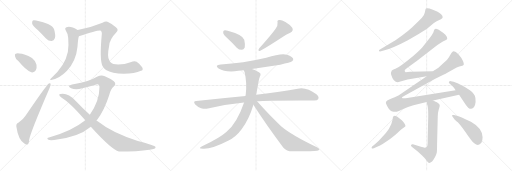
t = 0.00 s
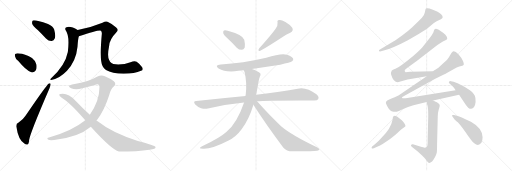
t = 3.24 s
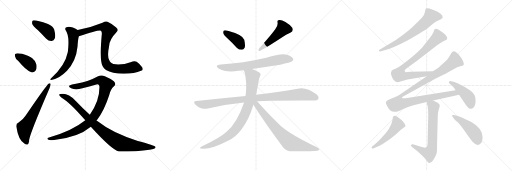
t = 6.48 s
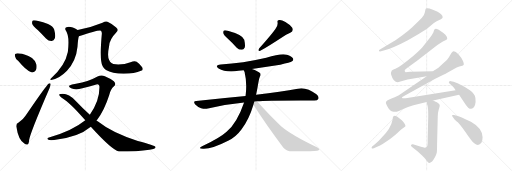
t = 9.72 s
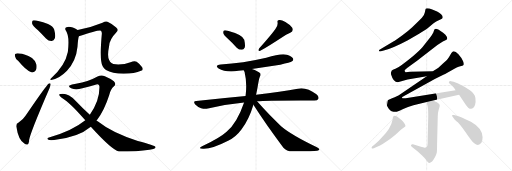
t = 12.95 s
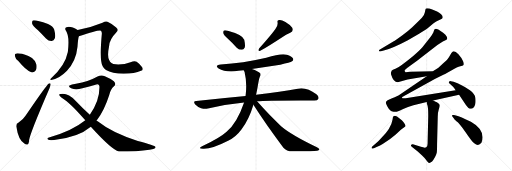
t = 16.19 s

The animated SVG that drew these frames (rendered in a browser with its animation timeline set to each time). Animation: 20 CSS @keyframes rules; one cycle of 16.19 s.

<svg version="1.1" viewBox="0 0 3072 1024" xmlns="http://www.w3.org/2000/svg">
  <g stroke="lightgray" stroke-dasharray="1,1" stroke-width="1" transform="scale(4, 4)">
    <line x1="0" y1="0" x2="256" y2="256"></line>
    <line x1="256" y1="0" x2="0" y2="256"></line>
    <line x1="128" y1="0" x2="128" y2="256"></line>
    <line x1="0" y1="128" x2="256" y2="128"></line>
    <line x1="256" y1="0" x2="512" y2="256"></line>
    <line x1="512" y1="0" x2="256" y2="256"></line>
    <line x1="384" y1="0" x2="384" y2="256"></line>
    <line x1="256" y1="128" x2="512" y2="128"></line>
    <line x1="512" y1="0" x2="768" y2="256"></line>
    <line x1="768" y1="0" x2="512" y2="256"></line>
    <line x1="640" y1="0" x2="640" y2="256"></line>
    <line x1="512" y1="128" x2="768" y2="128"></line>
  </g>
<g transform="scale(1, -1) translate(0, -850)">
   <style type="text/css">
    @keyframes keyframes0 {
      from {
       stroke: black;
       stroke-dashoffset: 404;
       stroke-width: 128;
       }
       57% {
       animation-timing-function: step-end;
       stroke: black;
       stroke-dashoffset: 0;
       stroke-width: 128;
       }
       to {
       stroke: black;
       stroke-width: 1024;
       }
       }
       #make-me-a-hanzi-animation-0 {
         animation: keyframes0 0.578776s both;
         animation-delay: 0.000000s;
         animation-timing-function: linear;
       }
    @keyframes keyframes1 {
      from {
       stroke: black;
       stroke-dashoffset: 378;
       stroke-width: 128;
       }
       55% {
       animation-timing-function: step-end;
       stroke: black;
       stroke-dashoffset: 0;
       stroke-width: 128;
       }
       to {
       stroke: black;
       stroke-width: 1024;
       }
       }
       #make-me-a-hanzi-animation-1 {
         animation: keyframes1 0.557617s both;
         animation-delay: 0.578776s;
         animation-timing-function: linear;
       }
    @keyframes keyframes2 {
      from {
       stroke: black;
       stroke-dashoffset: 646;
       stroke-width: 128;
       }
       68% {
       animation-timing-function: step-end;
       stroke: black;
       stroke-dashoffset: 0;
       stroke-width: 128;
       }
       to {
       stroke: black;
       stroke-width: 1024;
       }
       }
       #make-me-a-hanzi-animation-2 {
         animation: keyframes2 0.775716s both;
         animation-delay: 1.136393s;
         animation-timing-function: linear;
       }
    @keyframes keyframes3 {
      from {
       stroke: black;
       stroke-dashoffset: 620;
       stroke-width: 128;
       }
       67% {
       animation-timing-function: step-end;
       stroke: black;
       stroke-dashoffset: 0;
       stroke-width: 128;
       }
       to {
       stroke: black;
       stroke-width: 1024;
       }
       }
       #make-me-a-hanzi-animation-3 {
         animation: keyframes3 0.754557s both;
         animation-delay: 1.912109s;
         animation-timing-function: linear;
       }
    @keyframes keyframes4 {
      from {
       stroke: black;
       stroke-dashoffset: 870;
       stroke-width: 128;
       }
       74% {
       animation-timing-function: step-end;
       stroke: black;
       stroke-dashoffset: 0;
       stroke-width: 128;
       }
       to {
       stroke: black;
       stroke-width: 1024;
       }
       }
       #make-me-a-hanzi-animation-4 {
         animation: keyframes4 0.958008s both;
         animation-delay: 2.666666s;
         animation-timing-function: linear;
       }
    @keyframes keyframes5 {
      from {
       stroke: black;
       stroke-dashoffset: 999;
       stroke-width: 128;
       }
       76% {
       animation-timing-function: step-end;
       stroke: black;
       stroke-dashoffset: 0;
       stroke-width: 128;
       }
       to {
       stroke: black;
       stroke-width: 1024;
       }
       }
       #make-me-a-hanzi-animation-5 {
         animation: keyframes5 1.062988s both;
         animation-delay: 3.624674s;
         animation-timing-function: linear;
       }
    @keyframes keyframes6 {
      from {
       stroke: black;
       stroke-dashoffset: 931;
       stroke-width: 128;
       }
       75% {
       animation-timing-function: step-end;
       stroke: black;
       stroke-dashoffset: 0;
       stroke-width: 128;
       }
       to {
       stroke: black;
       stroke-width: 1024;
       }
       }
       #make-me-a-hanzi-animation-6 {
         animation: keyframes6 1.007650s both;
         animation-delay: 4.687662s;
         animation-timing-function: linear;
       }
    @keyframes keyframes7 {
      from {
       stroke: black;
       stroke-dashoffset: 392;
       stroke-width: 128;
       }
       56% {
       animation-timing-function: step-end;
       stroke: black;
       stroke-dashoffset: 0;
       stroke-width: 128;
       }
       to {
       stroke: black;
       stroke-width: 1024;
       }
       }
       #make-me-a-hanzi-animation-7 {
         animation: keyframes7 0.569010s both;
         animation-delay: 5.695312s;
         animation-timing-function: linear;
       }
    @keyframes keyframes8 {
      from {
       stroke: black;
       stroke-dashoffset: 493;
       stroke-width: 128;
       }
       62% {
       animation-timing-function: step-end;
       stroke: black;
       stroke-dashoffset: 0;
       stroke-width: 128;
       }
       to {
       stroke: black;
       stroke-width: 1024;
       }
       }
       #make-me-a-hanzi-animation-8 {
         animation: keyframes8 0.651204s both;
         animation-delay: 6.264322s;
         animation-timing-function: linear;
       }
    @keyframes keyframes9 {
      from {
       stroke: black;
       stroke-dashoffset: 692;
       stroke-width: 128;
       }
       69% {
       animation-timing-function: step-end;
       stroke: black;
       stroke-dashoffset: 0;
       stroke-width: 128;
       }
       to {
       stroke: black;
       stroke-width: 1024;
       }
       }
       #make-me-a-hanzi-animation-9 {
         animation: keyframes9 0.813151s both;
         animation-delay: 6.915526s;
         animation-timing-function: linear;
       }
    @keyframes keyframes10 {
      from {
       stroke: black;
       stroke-dashoffset: 985;
       stroke-width: 128;
       }
       76% {
       animation-timing-function: step-end;
       stroke: black;
       stroke-dashoffset: 0;
       stroke-width: 128;
       }
       to {
       stroke: black;
       stroke-width: 1024;
       }
       }
       #make-me-a-hanzi-animation-10 {
         animation: keyframes10 1.051595s both;
         animation-delay: 7.728677s;
         animation-timing-function: linear;
       }
    @keyframes keyframes11 {
      from {
       stroke: black;
       stroke-dashoffset: 873;
       stroke-width: 128;
       }
       74% {
       animation-timing-function: step-end;
       stroke: black;
       stroke-dashoffset: 0;
       stroke-width: 128;
       }
       to {
       stroke: black;
       stroke-width: 1024;
       }
       }
       #make-me-a-hanzi-animation-11 {
         animation: keyframes11 0.960449s both;
         animation-delay: 8.780272s;
         animation-timing-function: linear;
       }
    @keyframes keyframes12 {
      from {
       stroke: black;
       stroke-dashoffset: 748;
       stroke-width: 128;
       }
       71% {
       animation-timing-function: step-end;
       stroke: black;
       stroke-dashoffset: 0;
       stroke-width: 128;
       }
       to {
       stroke: black;
       stroke-width: 1024;
       }
       }
       #make-me-a-hanzi-animation-12 {
         animation: keyframes12 0.858724s both;
         animation-delay: 9.740721s;
         animation-timing-function: linear;
       }
    @keyframes keyframes13 {
      from {
       stroke: black;
       stroke-dashoffset: 682;
       stroke-width: 128;
       }
       69% {
       animation-timing-function: step-end;
       stroke: black;
       stroke-dashoffset: 0;
       stroke-width: 128;
       }
       to {
       stroke: black;
       stroke-width: 1024;
       }
       }
       #make-me-a-hanzi-animation-13 {
         animation: keyframes13 0.805013s both;
         animation-delay: 10.599445s;
         animation-timing-function: linear;
       }
    @keyframes keyframes14 {
      from {
       stroke: black;
       stroke-dashoffset: 815;
       stroke-width: 128;
       }
       73% {
       animation-timing-function: step-end;
       stroke: black;
       stroke-dashoffset: 0;
       stroke-width: 128;
       }
       to {
       stroke: black;
       stroke-width: 1024;
       }
       }
       #make-me-a-hanzi-animation-14 {
         animation: keyframes14 0.913249s both;
         animation-delay: 11.404458s;
         animation-timing-function: linear;
       }
    @keyframes keyframes15 {
      from {
       stroke: black;
       stroke-dashoffset: 1105;
       stroke-width: 128;
       }
       78% {
       animation-timing-function: step-end;
       stroke: black;
       stroke-dashoffset: 0;
       stroke-width: 128;
       }
       to {
       stroke: black;
       stroke-width: 1024;
       }
       }
       #make-me-a-hanzi-animation-15 {
         animation: keyframes15 1.149251s both;
         animation-delay: 12.317707s;
         animation-timing-function: linear;
       }
    @keyframes keyframes16 {
      from {
       stroke: black;
       stroke-dashoffset: 450;
       stroke-width: 128;
       }
       59% {
       animation-timing-function: step-end;
       stroke: black;
       stroke-dashoffset: 0;
       stroke-width: 128;
       }
       to {
       stroke: black;
       stroke-width: 1024;
       }
       }
       #make-me-a-hanzi-animation-16 {
         animation: keyframes16 0.616211s both;
         animation-delay: 13.466958s;
         animation-timing-function: linear;
       }
    @keyframes keyframes17 {
      from {
       stroke: black;
       stroke-dashoffset: 692;
       stroke-width: 128;
       }
       69% {
       animation-timing-function: step-end;
       stroke: black;
       stroke-dashoffset: 0;
       stroke-width: 128;
       }
       to {
       stroke: black;
       stroke-width: 1024;
       }
       }
       #make-me-a-hanzi-animation-17 {
         animation: keyframes17 0.813151s both;
         animation-delay: 14.083169s;
         animation-timing-function: linear;
       }
    @keyframes keyframes18 {
      from {
       stroke: black;
       stroke-dashoffset: 506;
       stroke-width: 128;
       }
       62% {
       animation-timing-function: step-end;
       stroke: black;
       stroke-dashoffset: 0;
       stroke-width: 128;
       }
       to {
       stroke: black;
       stroke-width: 1024;
       }
       }
       #make-me-a-hanzi-animation-18 {
         animation: keyframes18 0.661784s both;
         animation-delay: 14.896320s;
         animation-timing-function: linear;
       }
    @keyframes keyframes19 {
      from {
       stroke: black;
       stroke-dashoffset: 472;
       stroke-width: 128;
       }
       61% {
       animation-timing-function: step-end;
       stroke: black;
       stroke-dashoffset: 0;
       stroke-width: 128;
       }
       to {
       stroke: black;
       stroke-width: 1024;
       }
       }
       #make-me-a-hanzi-animation-19 {
         animation: keyframes19 0.634115s both;
         animation-delay: 15.558104s;
         animation-timing-function: linear;
       }
</style>
<path d="M 228.0 669.0 Q 250.0 647.0 276.0 620.0 Q 292.0 604.0 310.0 605.0 Q 323.0 605.0 329.0 621.0 Q 335.0 637.0 325.0 674.0 Q 319.0 693.0 288.0 707.0 Q 210.0 734.0 197.0 728.0 Q 191.0 724.0 193.0 708.0 Q 197.0 695.0 228.0 669.0 Z" fill="lightgray"></path> 
<path d="M 110.0 485.0 Q 155.0 430.0 188.0 417.0 Q 206.0 414.0 215.0 429.0 Q 222.0 442.0 219.0 462.0 Q 212.0 489.0 192.0 503.0 Q 147.0 530.0 116.0 530.0 Q 103.0 533.0 94.0 529.0 Q 87.0 528.0 90.0 514.0 Q 91.0 501.0 110.0 485.0 Z" fill="lightgray"></path> 
<path d="M 110.0 114.0 Q 97.0 111.0 98.0 92.0 Q 110.0 11.0 146.0 -10.0 Q 153.0 -17.0 164.0 -16.0 Q 173.0 -15.0 175.0 13.0 Q 181.0 53.0 297.0 322.0 Q 304.0 338.0 304.0 345.0 Q 304.0 355.0 293.0 350.0 Q 278.0 340.0 153.0 156.0 Q 140.0 134.0 110.0 114.0 Z" fill="lightgray"></path> 
<path d="M 466.0 671.0 Q 423.0 698.0 399.0 688.0 Q 387.0 684.0 394.0 670.0 Q 419.0 637.0 407.0 539.0 Q 391.0 457.0 307.0 382.0 Q 295.0 372.0 307.0 371.0 Q 353.0 377.0 402.0 427.0 Q 457.0 487.0 465.0 571.0 Q 468.0 617.0 473.0 633.0 C 480.0 662.0 480.0 663.0 466.0 671.0 Z" fill="lightgray"></path> 
<path d="M 846.0 426.0 Q 862.0 430.0 853.0 448.0 Q 838.0 467.0 820.0 480.0 Q 808.0 487.0 783.0 478.0 Q 743.0 462.0 694.0 465.0 Q 663.0 468.0 655.0 491.0 Q 642.0 513.0 655.0 577.0 Q 658.0 616.0 696.0 655.0 Q 715.0 671.0 697.0 686.0 Q 672.0 708.0 645.0 720.0 Q 635.0 726.0 615.0 715.0 Q 542.0 685.0 466.0 671.0 C 437.0 665.0 445.0 624.0 473.0 633.0 Q 590.0 672.0 605.0 667.0 Q 612.0 663.0 611.0 648.0 Q 596.0 486.0 616.0 453.0 Q 622.0 441.0 636.0 431.0 Q 672.0 409.0 742.0 408.0 Q 809.0 408.0 846.0 426.0 Z" fill="lightgray"></path> 
<path d="M 579.0 128.0 Q 580.0 131.0 583.0 133.0 Q 626.0 190.0 655.0 280.0 Q 664.0 316.0 684.0 333.0 Q 700.0 346.0 683.0 363.0 Q 662.0 381.0 629.0 394.0 Q 607.0 403.0 585.0 392.0 Q 531.0 361.0 456.0 348.0 Q 428.0 345.0 417.0 338.0 Q 408.0 331.0 427.0 322.0 Q 454.0 309.0 494.0 322.0 Q 536.0 332.0 578.0 344.0 Q 596.0 351.0 597.0 330.0 Q 597.0 243.0 539.0 163.0 L 512.0 129.0 Q 430.0 63.0 294.0 26.0 Q 278.0 23.0 288.0 14.0 Q 295.0 8.0 325.0 11.0 Q 470.0 26.0 545.0 90.0 L 579.0 128.0 Z" fill="lightgray"></path> 
<path d="M 545.0 90.0 Q 671.0 -49.0 713.0 -58.0 Q 825.0 -58.0 897.0 -47.0 Q 937.0 -43.0 933.0 -31.0 Q 930.0 -22.0 827.0 5.0 Q 674.0 53.0 586.0 123.0 Q 582.0 126.0 579.0 128.0 L 539.0 163.0 Q 496.0 202.0 453.0 247.0 Q 414.0 289.0 377.0 289.0 Q 358.0 289.0 355.0 284.0 Q 354.0 277.0 370.0 265.0 Q 421.0 235.0 512.0 129.0 L 545.0 90.0 Z" fill="lightgray"></path> 
<path d="M 1370.5 616.0 Q 1394.5 594.0 1420.5 565.0 Q 1433.5 552.0 1451.5 552.0 Q 1461.5 552.0 1468.5 566.0 Q 1472.5 581.0 1465.5 613.0 Q 1456.5 643.0 1366.5 667.0 Q 1350.5 671.0 1343.5 668.0 Q 1337.5 664.0 1339.5 651.0 Q 1342.5 639.0 1370.5 616.0 Z" fill="lightgray"></path> 
<path d="M 1652.5 677.0 Q 1631.5 646.0 1554.5 560.0 Q 1544.5 542.0 1561.5 546.0 Q 1610.5 573.0 1695.5 629.0 Q 1714.5 645.0 1741.5 655.0 Q 1763.5 665.0 1753.5 684.0 Q 1740.5 703.0 1712.5 719.0 Q 1687.5 734.0 1674.5 731.0 Q 1661.5 730.0 1665.5 716.0 Q 1668.5 697.0 1652.5 677.0 Z" fill="lightgray"></path> 
<path d="M 1511.5 437.0 L 1681.5 463.0 Q 1742.5 475.0 1752.5 483.0 Q 1762.5 490.0 1758.5 500.0 Q 1751.5 513.0 1720.5 523.0 Q 1684.5 532.0 1597.5 504.0 Q 1456.5 471.0 1324.5 464.0 Q 1284.5 460.0 1311.5 440.0 Q 1353.5 415.0 1430.5 426.0 Q 1445.5 429.0 1462.5 429.0 L 1511.5 437.0 Z" fill="lightgray"></path> 
<path d="M 1542.5 243.0 Q 1596.5 249.0 1882.5 248.0 Q 1904.5 247.0 1909.5 257.0 Q 1916.5 270.0 1898.5 285.0 Q 1838.5 331.0 1786.5 319.0 Q 1689.5 303.0 1536.5 282.0 L 1473.5 275.0 Q 1334.5 262.0 1177.5 245.0 Q 1155.5 244.0 1171.5 224.0 Q 1186.5 208.0 1206.5 202.0 Q 1228.5 195.0 1247.5 200.0 Q 1349.5 225.0 1464.5 236.0 L 1542.5 243.0 Z" fill="lightgray"></path> 
<path d="M 1536.5 282.0 Q 1543.5 313.0 1549.5 351.0 Q 1553.5 379.0 1559.5 392.0 Q 1566.5 399.0 1561.5 411.0 Q 1548.5 424.0 1511.5 437.0 C 1483.5 448.0 1452.5 457.0 1462.5 429.0 Q 1463.5 425.0 1467.5 419.0 Q 1482.5 356.0 1474.5 285.0 Q 1473.5 281.0 1473.5 275.0 L 1464.5 236.0 Q 1422.5 113.0 1359.5 60.0 Q 1319.5 23.0 1212.5 -27.0 Q 1184.5 -42.0 1217.5 -42.0 Q 1269.5 -45.0 1368.5 6.0 Q 1416.5 30.0 1448.5 74.0 Q 1493.5 131.0 1520.5 222.0 L 1536.5 282.0 Z" fill="lightgray"></path> 
<path d="M 1520.5 222.0 Q 1599.5 98.0 1700.5 -35.0 Q 1719.5 -57.0 1753.5 -57.0 Q 1867.5 -58.0 1903.5 -53.0 Q 1913.5 -52.0 1916.5 -46.0 Q 1916.5 -40.0 1901.5 -32.0 Q 1750.5 40.0 1686.5 94.0 Q 1617.5 158.0 1542.5 243.0 C 1522.5 265.0 1504.5 247.0 1520.5 222.0 Z" fill="lightgray"></path> 
<path d="M 2286.5 543.0 L 2302.5 548.0 Q 2349.5 558.0 2444.5 608.0 L 2514.5 648.0 Q 2561.5 677.0 2574.5 689.0 L 2601.5 712.0 Q 2620.5 725.0 2626.5 727.0 L 2645.5 735.0 Q 2666.5 745.0 2646.5 765.0 Q 2635.5 777.0 2622.5 782.0 L 2593.5 794.0 Q 2568.5 804.0 2555.5 800.0 Q 2552.5 796.0 2550.5 783.0 Q 2548.5 770.0 2542.5 759.0 Q 2535.5 747.0 2513.5 726.0 L 2473.5 688.0 Q 2452.5 668.0 2414.5 640.0 Q 2376.5 612.0 2357.5 600.0 L 2279.5 554.0 Q 2273.5 551.0 2273.5 546.0 Q 2274.5 540.0 2286.5 543.0 Z" fill="lightgray"></path> 
<path d="M 2599.5 424.0 L 2460.5 420.0 L 2433.5 418.0 Q 2426.5 423.0 2428.5 429.0 Q 2427.5 430.0 2444.5 444.0 L 2502.5 486.0 L 2624.5 581.0 L 2645.5 595.0 Q 2658.5 604.0 2666.5 607.0 Q 2673.5 609.0 2678.5 612.0 Q 2682.5 614.0 2683.5 622.0 Q 2683.5 629.0 2672.5 642.0 Q 2657.5 657.0 2647.5 662.0 Q 2621.5 684.0 2609.5 677.0 Q 2605.5 674.0 2602.5 663.0 Q 2598.5 651.0 2595.5 648.0 Q 2591.5 639.0 2579.5 624.0 L 2534.5 568.0 Q 2521.5 552.0 2477.5 514.0 Q 2399.5 450.0 2372.5 438.0 Q 2354.5 431.0 2349.5 427.0 Q 2350.5 425.0 2346.5 417.0 Q 2344.5 415.0 2346.5 404.0 Q 2360.5 357.0 2386.5 357.0 L 2445.5 374.0 L 2560.5 394.0 C 2590.5 399.0 2629.5 425.0 2599.5 424.0 Z" fill="lightgray"></path> 
<path d="M 2598.5 248.0 L 2754.5 283.0 C 2783.5 290.0 2763.5 315.0 2733.5 310.0 L 2434.5 262.0 L 2415.5 261.0 Q 2412.5 262.0 2412.5 266.0 Q 2410.5 268.0 2413.5 269.0 L 2611.5 378.0 L 2663.5 404.0 Q 2675.5 410.0 2710.5 430.0 Q 2744.5 450.0 2761.5 454.0 Q 2777.5 457.0 2779.5 460.0 Q 2786.5 464.0 2778.5 484.0 Q 2770.5 504.0 2750.5 526.0 Q 2729.5 547.0 2717.5 542.0 Q 2712.5 540.0 2707.5 531.0 Q 2702.5 521.0 2693.5 508.0 Q 2684.5 491.0 2659.5 471.0 L 2630.5 445.0 Q 2612.5 433.0 2601.5 427.0 L 2599.5 424.0 L 2560.5 394.0 L 2397.5 283.0 Q 2386.5 276.0 2352.5 261.0 L 2332.5 252.0 Q 2322.5 248.0 2316.5 240.0 Q 2310.5 232.0 2331.5 200.0 Q 2340.5 188.0 2349.5 183.0 Q 2365.5 179.0 2374.5 180.0 Q 2382.5 180.0 2415.5 196.0 Q 2448.5 212.0 2480.5 220.0 L 2560.5 239.0 L 2598.5 248.0 Z" fill="lightgray"></path> 
<path d="M 2754.5 283.0 L 2794.5 223.0 Q 2811.5 198.0 2825.5 198.0 Q 2842.5 199.0 2850.5 223.0 Q 2855.5 238.0 2852.5 263.0 Q 2848.5 288.0 2819.5 309.0 Q 2768.5 345.0 2721.5 360.0 L 2705.5 364.0 Q 2697.5 366.0 2694.5 360.0 Q 2690.5 356.0 2695.5 351.0 L 2718.5 330.0 Q 2727.5 319.0 2733.5 310.0 L 2754.5 283.0 Z" fill="lightgray"></path> 
<path d="M 2560.5 239.0 L 2561.5 229.0 L 2565.5 216.0 Q 2569.5 198.0 2569.5 157.0 L 2565.5 -12.0 Q 2565.5 -29.0 2557.5 -33.0 Q 2548.5 -38.0 2525.5 -30.0 L 2477.5 -15.0 Q 2472.5 -13.0 2467.5 -18.0 Q 2462.5 -24.0 2470.5 -30.0 L 2506.5 -58.0 L 2532.5 -82.0 Q 2549.5 -98.0 2560.5 -113.0 Q 2570.5 -128.0 2576.5 -127.0 Q 2581.5 -126.0 2592.5 -118.0 Q 2600.5 -110.0 2609.5 -93.0 Q 2617.5 -77.0 2620.5 -65.0 Q 2622.5 -53.0 2622.5 -11.0 L 2626.5 150.0 Q 2626.5 176.0 2632.5 194.0 Q 2638.5 212.0 2638.5 218.0 Q 2638.5 223.0 2631.5 230.0 L 2621.5 238.0 Q 2617.5 239.0 2598.5 248.0 C 2571.5 261.0 2555.5 268.0 2560.5 239.0 Z" fill="lightgray"></path> 
<path d="M 2359.5 152.0 L 2357.5 148.0 L 2355.5 134.0 Q 2346.5 80.0 2286.5 21.0 Q 2269.5 1.0 2254.5 -10.0 L 2240.5 -22.0 Q 2224.5 -33.0 2231.5 -40.0 Q 2232.5 -42.0 2243.5 -38.0 L 2262.5 -30.0 Q 2274.5 -26.0 2309.5 -4.0 Q 2344.5 18.0 2374.5 44.0 L 2403.5 71.0 Q 2429.5 89.0 2432.5 93.0 Q 2434.5 96.0 2429.5 106.0 Q 2424.5 116.0 2416.5 124.0 Q 2414.5 127.0 2397.5 140.0 Q 2372.5 164.0 2359.5 152.0 Z" fill="lightgray"></path> 
<path d="M 2714.5 152.0 L 2725.5 137.0 Q 2725.5 135.0 2727.5 134.0 L 2738.5 124.0 Q 2755.5 113.0 2793.5 58.0 Q 2831.5 2.0 2845.5 -9.0 Q 2870.5 -29.0 2888.5 -6.0 Q 2895.5 7.0 2895.5 28.0 Q 2893.5 82.0 2825.5 120.0 Q 2761.5 152.0 2735.5 158.0 L 2723.5 161.0 Q 2714.5 163.0 2712.5 159.0 Q 2711.5 155.0 2714.5 152.0 Z" fill="lightgray"></path> 
      <clipPath id="make-me-a-hanzi-clip-0">
      <path d="M 228.0 669.0 Q 250.0 647.0 276.0 620.0 Q 292.0 604.0 310.0 605.0 Q 323.0 605.0 329.0 621.0 Q 335.0 637.0 325.0 674.0 Q 319.0 693.0 288.0 707.0 Q 210.0 734.0 197.0 728.0 Q 191.0 724.0 193.0 708.0 Q 197.0 695.0 228.0 669.0 Z" fill="lightgray"></path>
      </clipPath>
      <path clip-path="url(#make-me-a-hanzi-clip-0)" d="M 201.0 721.0 L 289.0 662.0 L 309.0 625.0 " fill="none" id="make-me-a-hanzi-animation-0" stroke-dasharray="276 552" stroke-linecap="round"></path>

      <clipPath id="make-me-a-hanzi-clip-1">
      <path d="M 110.0 485.0 Q 155.0 430.0 188.0 417.0 Q 206.0 414.0 215.0 429.0 Q 222.0 442.0 219.0 462.0 Q 212.0 489.0 192.0 503.0 Q 147.0 530.0 116.0 530.0 Q 103.0 533.0 94.0 529.0 Q 87.0 528.0 90.0 514.0 Q 91.0 501.0 110.0 485.0 Z" fill="lightgray"></path>
      </clipPath>
      <path clip-path="url(#make-me-a-hanzi-clip-1)" d="M 102.0 519.0 L 173.0 471.0 L 194.0 441.0 " fill="none" id="make-me-a-hanzi-animation-1" stroke-dasharray="250 500" stroke-linecap="round"></path>

      <clipPath id="make-me-a-hanzi-clip-2">
      <path d="M 110.0 114.0 Q 97.0 111.0 98.0 92.0 Q 110.0 11.0 146.0 -10.0 Q 153.0 -17.0 164.0 -16.0 Q 173.0 -15.0 175.0 13.0 Q 181.0 53.0 297.0 322.0 Q 304.0 338.0 304.0 345.0 Q 304.0 355.0 293.0 350.0 Q 278.0 340.0 153.0 156.0 Q 140.0 134.0 110.0 114.0 Z" fill="lightgray"></path>
      </clipPath>
      <path clip-path="url(#make-me-a-hanzi-clip-2)" d="M 160.0 -5.0 L 147.0 35.0 L 147.0 83.0 L 297.0 343.0 " fill="none" id="make-me-a-hanzi-animation-2" stroke-dasharray="518 1036" stroke-linecap="round"></path>

      <clipPath id="make-me-a-hanzi-clip-3">
      <path d="M 466.0 671.0 Q 423.0 698.0 399.0 688.0 Q 387.0 684.0 394.0 670.0 Q 419.0 637.0 407.0 539.0 Q 391.0 457.0 307.0 382.0 Q 295.0 372.0 307.0 371.0 Q 353.0 377.0 402.0 427.0 Q 457.0 487.0 465.0 571.0 Q 468.0 617.0 473.0 633.0 C 480.0 662.0 480.0 663.0 466.0 671.0 Z" fill="lightgray"></path>
      </clipPath>
      <path clip-path="url(#make-me-a-hanzi-clip-3)" d="M 402.0 678.0 L 423.0 666.0 L 438.0 646.0 L 439.0 584.0 L 430.0 523.0 L 392.0 446.0 L 359.0 409.0 L 313.0 377.0 " fill="none" id="make-me-a-hanzi-animation-3" stroke-dasharray="492 984" stroke-linecap="round"></path>

      <clipPath id="make-me-a-hanzi-clip-4">
      <path d="M 846.0 426.0 Q 862.0 430.0 853.0 448.0 Q 838.0 467.0 820.0 480.0 Q 808.0 487.0 783.0 478.0 Q 743.0 462.0 694.0 465.0 Q 663.0 468.0 655.0 491.0 Q 642.0 513.0 655.0 577.0 Q 658.0 616.0 696.0 655.0 Q 715.0 671.0 697.0 686.0 Q 672.0 708.0 645.0 720.0 Q 635.0 726.0 615.0 715.0 Q 542.0 685.0 466.0 671.0 C 437.0 665.0 445.0 624.0 473.0 633.0 Q 590.0 672.0 605.0 667.0 Q 612.0 663.0 611.0 648.0 Q 596.0 486.0 616.0 453.0 Q 622.0 441.0 636.0 431.0 Q 672.0 409.0 742.0 408.0 Q 809.0 408.0 846.0 426.0 Z" fill="lightgray"></path>
      </clipPath>
      <path clip-path="url(#make-me-a-hanzi-clip-4)" d="M 475.0 666.0 L 487.0 656.0 L 600.0 688.0 L 636.0 685.0 L 651.0 668.0 L 634.0 611.0 L 627.0 532.0 L 631.0 484.0 L 641.0 462.0 L 663.0 446.0 L 686.0 439.0 L 736.0 437.0 L 808.0 447.0 L 844.0 439.0 " fill="none" id="make-me-a-hanzi-animation-4" stroke-dasharray="742 1484" stroke-linecap="round"></path>

      <clipPath id="make-me-a-hanzi-clip-5">
      <path d="M 579.0 128.0 Q 580.0 131.0 583.0 133.0 Q 626.0 190.0 655.0 280.0 Q 664.0 316.0 684.0 333.0 Q 700.0 346.0 683.0 363.0 Q 662.0 381.0 629.0 394.0 Q 607.0 403.0 585.0 392.0 Q 531.0 361.0 456.0 348.0 Q 428.0 345.0 417.0 338.0 Q 408.0 331.0 427.0 322.0 Q 454.0 309.0 494.0 322.0 Q 536.0 332.0 578.0 344.0 Q 596.0 351.0 597.0 330.0 Q 597.0 243.0 539.0 163.0 L 512.0 129.0 Q 430.0 63.0 294.0 26.0 Q 278.0 23.0 288.0 14.0 Q 295.0 8.0 325.0 11.0 Q 470.0 26.0 545.0 90.0 L 579.0 128.0 Z" fill="lightgray"></path>
      </clipPath>
      <path clip-path="url(#make-me-a-hanzi-clip-5)" d="M 425.0 332.0 L 469.0 333.0 L 601.0 370.0 L 623.0 359.0 L 637.0 340.0 L 620.0 266.0 L 598.0 210.0 L 572.0 164.0 L 531.0 111.0 L 494.0 84.0 L 431.0 53.0 L 351.0 27.0 L 294.0 18.0 " fill="none" id="make-me-a-hanzi-animation-5" stroke-dasharray="871 1742" stroke-linecap="round"></path>

      <clipPath id="make-me-a-hanzi-clip-6">
      <path d="M 545.0 90.0 Q 671.0 -49.0 713.0 -58.0 Q 825.0 -58.0 897.0 -47.0 Q 937.0 -43.0 933.0 -31.0 Q 930.0 -22.0 827.0 5.0 Q 674.0 53.0 586.0 123.0 Q 582.0 126.0 579.0 128.0 L 539.0 163.0 Q 496.0 202.0 453.0 247.0 Q 414.0 289.0 377.0 289.0 Q 358.0 289.0 355.0 284.0 Q 354.0 277.0 370.0 265.0 Q 421.0 235.0 512.0 129.0 L 545.0 90.0 Z" fill="lightgray"></path>
      </clipPath>
      <path clip-path="url(#make-me-a-hanzi-clip-6)" d="M 361.0 282.0 L 402.0 265.0 L 423.0 249.0 L 591.0 81.0 L 705.0 -1.0 L 723.0 -10.0 L 790.0 -21.0 L 928.0 -33.0 " fill="none" id="make-me-a-hanzi-animation-6" stroke-dasharray="803 1606" stroke-linecap="round"></path>

      <clipPath id="make-me-a-hanzi-clip-7">
      <path d="M 1370.5 616.0 Q 1394.5 594.0 1420.5 565.0 Q 1433.5 552.0 1451.5 552.0 Q 1461.5 552.0 1468.5 566.0 Q 1472.5 581.0 1465.5 613.0 Q 1456.5 643.0 1366.5 667.0 Q 1350.5 671.0 1343.5 668.0 Q 1337.5 664.0 1339.5 651.0 Q 1342.5 639.0 1370.5 616.0 Z" fill="lightgray"></path>
      </clipPath>
      <path clip-path="url(#make-me-a-hanzi-clip-7)" d="M 1349.5 660.0 L 1424.5 610.0 L 1449.5 572.0 " fill="none" id="make-me-a-hanzi-animation-7" stroke-dasharray="264 528" stroke-linecap="round"></path>

      <clipPath id="make-me-a-hanzi-clip-8">
      <path d="M 1652.5 677.0 Q 1631.5 646.0 1554.5 560.0 Q 1544.5 542.0 1561.5 546.0 Q 1610.5 573.0 1695.5 629.0 Q 1714.5 645.0 1741.5 655.0 Q 1763.5 665.0 1753.5 684.0 Q 1740.5 703.0 1712.5 719.0 Q 1687.5 734.0 1674.5 731.0 Q 1661.5 730.0 1665.5 716.0 Q 1668.5 697.0 1652.5 677.0 Z" fill="lightgray"></path>
      </clipPath>
      <path clip-path="url(#make-me-a-hanzi-clip-8)" d="M 1673.5 721.0 L 1692.5 700.0 L 1699.5 680.0 L 1656.5 635.0 L 1593.5 580.0 L 1566.5 564.0 L 1562.5 555.0 " fill="none" id="make-me-a-hanzi-animation-8" stroke-dasharray="365 730" stroke-linecap="round"></path>

      <clipPath id="make-me-a-hanzi-clip-9">
      <path d="M 1511.5 437.0 L 1681.5 463.0 Q 1742.5 475.0 1752.5 483.0 Q 1762.5 490.0 1758.5 500.0 Q 1751.5 513.0 1720.5 523.0 Q 1684.5 532.0 1597.5 504.0 Q 1456.5 471.0 1324.5 464.0 Q 1284.5 460.0 1311.5 440.0 Q 1353.5 415.0 1430.5 426.0 Q 1445.5 429.0 1462.5 429.0 L 1511.5 437.0 Z" fill="lightgray"></path>
      </clipPath>
      <path clip-path="url(#make-me-a-hanzi-clip-9)" d="M 1315.5 454.0 L 1358.5 445.0 L 1418.5 447.0 L 1694.5 496.0 L 1746.5 495.0 " fill="none" id="make-me-a-hanzi-animation-9" stroke-dasharray="564 1128" stroke-linecap="round"></path>

      <clipPath id="make-me-a-hanzi-clip-10">
      <path d="M 1542.5 243.0 Q 1596.5 249.0 1882.5 248.0 Q 1904.5 247.0 1909.5 257.0 Q 1916.5 270.0 1898.5 285.0 Q 1838.5 331.0 1786.5 319.0 Q 1689.5 303.0 1536.5 282.0 L 1473.5 275.0 Q 1334.5 262.0 1177.5 245.0 Q 1155.5 244.0 1171.5 224.0 Q 1186.5 208.0 1206.5 202.0 Q 1228.5 195.0 1247.5 200.0 Q 1349.5 225.0 1464.5 236.0 L 1542.5 243.0 Z" fill="lightgray"></path>
      </clipPath>
      <path clip-path="url(#make-me-a-hanzi-clip-10)" d="M 1174.5 234.0 L 1228.5 224.0 L 1548.5 265.0 L 1807.5 285.0 L 1896.5 265.0 " fill="none" id="make-me-a-hanzi-animation-10" stroke-dasharray="857 1714" stroke-linecap="round"></path>

      <clipPath id="make-me-a-hanzi-clip-11">
      <path d="M 1536.5 282.0 Q 1543.5 313.0 1549.5 351.0 Q 1553.5 379.0 1559.5 392.0 Q 1566.5 399.0 1561.5 411.0 Q 1548.5 424.0 1511.5 437.0 C 1483.5 448.0 1452.5 457.0 1462.5 429.0 Q 1463.5 425.0 1467.5 419.0 Q 1482.5 356.0 1474.5 285.0 Q 1473.5 281.0 1473.5 275.0 L 1464.5 236.0 Q 1422.5 113.0 1359.5 60.0 Q 1319.5 23.0 1212.5 -27.0 Q 1184.5 -42.0 1217.5 -42.0 Q 1269.5 -45.0 1368.5 6.0 Q 1416.5 30.0 1448.5 74.0 Q 1493.5 131.0 1520.5 222.0 L 1536.5 282.0 Z" fill="lightgray"></path>
      </clipPath>
      <path clip-path="url(#make-me-a-hanzi-clip-11)" d="M 1469.5 426.0 L 1508.5 399.0 L 1514.5 389.0 L 1514.5 366.0 L 1502.5 267.0 L 1480.5 193.0 L 1456.5 140.0 L 1413.5 75.0 L 1372.5 37.0 L 1298.5 -5.0 L 1222.5 -32.0 " fill="none" id="make-me-a-hanzi-animation-11" stroke-dasharray="745 1490" stroke-linecap="round"></path>

      <clipPath id="make-me-a-hanzi-clip-12">
      <path d="M 1520.5 222.0 Q 1599.5 98.0 1700.5 -35.0 Q 1719.5 -57.0 1753.5 -57.0 Q 1867.5 -58.0 1903.5 -53.0 Q 1913.5 -52.0 1916.5 -46.0 Q 1916.5 -40.0 1901.5 -32.0 Q 1750.5 40.0 1686.5 94.0 Q 1617.5 158.0 1542.5 243.0 C 1522.5 265.0 1504.5 247.0 1520.5 222.0 Z" fill="lightgray"></path>
      </clipPath>
      <path clip-path="url(#make-me-a-hanzi-clip-12)" d="M 1530.5 235.0 L 1642.5 93.0 L 1734.5 1.0 L 1764.5 -13.0 L 1908.5 -46.0 " fill="none" id="make-me-a-hanzi-animation-12" stroke-dasharray="620 1240" stroke-linecap="round"></path>

      <clipPath id="make-me-a-hanzi-clip-13">
      <path d="M 2286.5 543.0 L 2302.5 548.0 Q 2349.5 558.0 2444.5 608.0 L 2514.5 648.0 Q 2561.5 677.0 2574.5 689.0 L 2601.5 712.0 Q 2620.5 725.0 2626.5 727.0 L 2645.5 735.0 Q 2666.5 745.0 2646.5 765.0 Q 2635.5 777.0 2622.5 782.0 L 2593.5 794.0 Q 2568.5 804.0 2555.5 800.0 Q 2552.5 796.0 2550.5 783.0 Q 2548.5 770.0 2542.5 759.0 Q 2535.5 747.0 2513.5 726.0 L 2473.5 688.0 Q 2452.5 668.0 2414.5 640.0 Q 2376.5 612.0 2357.5 600.0 L 2279.5 554.0 Q 2273.5 551.0 2273.5 546.0 Q 2274.5 540.0 2286.5 543.0 Z" fill="lightgray"></path>
      </clipPath>
      <path clip-path="url(#make-me-a-hanzi-clip-13)" d="M 2640.5 750.0 L 2585.5 752.0 L 2534.5 700.0 L 2426.5 621.0 L 2363.5 584.0 L 2280.5 547.0 " fill="none" id="make-me-a-hanzi-animation-13" stroke-dasharray="554 1108" stroke-linecap="round"></path>

      <clipPath id="make-me-a-hanzi-clip-14">
      <path d="M 2599.5 424.0 L 2460.5 420.0 L 2433.5 418.0 Q 2426.5 423.0 2428.5 429.0 Q 2427.5 430.0 2444.5 444.0 L 2502.5 486.0 L 2624.5 581.0 L 2645.5 595.0 Q 2658.5 604.0 2666.5 607.0 Q 2673.5 609.0 2678.5 612.0 Q 2682.5 614.0 2683.5 622.0 Q 2683.5 629.0 2672.5 642.0 Q 2657.5 657.0 2647.5 662.0 Q 2621.5 684.0 2609.5 677.0 Q 2605.5 674.0 2602.5 663.0 Q 2598.5 651.0 2595.5 648.0 Q 2591.5 639.0 2579.5 624.0 L 2534.5 568.0 Q 2521.5 552.0 2477.5 514.0 Q 2399.5 450.0 2372.5 438.0 Q 2354.5 431.0 2349.5 427.0 Q 2350.5 425.0 2346.5 417.0 Q 2344.5 415.0 2346.5 404.0 Q 2360.5 357.0 2386.5 357.0 L 2445.5 374.0 L 2560.5 394.0 C 2590.5 399.0 2629.5 425.0 2599.5 424.0 Z" fill="lightgray"></path>
      </clipPath>
      <path clip-path="url(#make-me-a-hanzi-clip-14)" d="M 2670.5 622.0 L 2638.5 629.0 L 2623.5 625.0 L 2544.5 545.0 L 2411.5 440.0 L 2397.5 401.0 L 2431.5 394.0 L 2557.5 408.0 L 2582.5 416.0 " fill="none" id="make-me-a-hanzi-animation-14" stroke-dasharray="687 1374" stroke-linecap="round"></path>

      <clipPath id="make-me-a-hanzi-clip-15">
      <path d="M 2598.5 248.0 L 2754.5 283.0 C 2783.5 290.0 2763.5 315.0 2733.5 310.0 L 2434.5 262.0 L 2415.5 261.0 Q 2412.5 262.0 2412.5 266.0 Q 2410.5 268.0 2413.5 269.0 L 2611.5 378.0 L 2663.5 404.0 Q 2675.5 410.0 2710.5 430.0 Q 2744.5 450.0 2761.5 454.0 Q 2777.5 457.0 2779.5 460.0 Q 2786.5 464.0 2778.5 484.0 Q 2770.5 504.0 2750.5 526.0 Q 2729.5 547.0 2717.5 542.0 Q 2712.5 540.0 2707.5 531.0 Q 2702.5 521.0 2693.5 508.0 Q 2684.5 491.0 2659.5 471.0 L 2630.5 445.0 Q 2612.5 433.0 2601.5 427.0 L 2599.5 424.0 L 2560.5 394.0 L 2397.5 283.0 Q 2386.5 276.0 2352.5 261.0 L 2332.5 252.0 Q 2322.5 248.0 2316.5 240.0 Q 2310.5 232.0 2331.5 200.0 Q 2340.5 188.0 2349.5 183.0 Q 2365.5 179.0 2374.5 180.0 Q 2382.5 180.0 2415.5 196.0 Q 2448.5 212.0 2480.5 220.0 L 2560.5 239.0 L 2598.5 248.0 Z" fill="lightgray"></path>
      </clipPath>
      <path clip-path="url(#make-me-a-hanzi-clip-15)" d="M 2771.5 468.0 L 2729.5 486.0 L 2645.5 423.0 L 2408.5 280.0 L 2394.5 260.0 L 2388.5 229.0 L 2712.5 290.0 L 2736.5 291.0 L 2746.5 284.0 " fill="none" id="make-me-a-hanzi-animation-15" stroke-dasharray="977 1954" stroke-linecap="round"></path>

      <clipPath id="make-me-a-hanzi-clip-16">
      <path d="M 2754.5 283.0 L 2794.5 223.0 Q 2811.5 198.0 2825.5 198.0 Q 2842.5 199.0 2850.5 223.0 Q 2855.5 238.0 2852.5 263.0 Q 2848.5 288.0 2819.5 309.0 Q 2768.5 345.0 2721.5 360.0 L 2705.5 364.0 Q 2697.5 366.0 2694.5 360.0 Q 2690.5 356.0 2695.5 351.0 L 2718.5 330.0 Q 2727.5 319.0 2733.5 310.0 L 2754.5 283.0 Z" fill="lightgray"></path>
      </clipPath>
      <path clip-path="url(#make-me-a-hanzi-clip-16)" d="M 2702.5 356.0 L 2736.5 336.0 L 2795.5 284.0 L 2815.5 259.0 L 2825.5 216.0 " fill="none" id="make-me-a-hanzi-animation-16" stroke-dasharray="322 644" stroke-linecap="round"></path>

      <clipPath id="make-me-a-hanzi-clip-17">
      <path d="M 2560.5 239.0 L 2561.5 229.0 L 2565.5 216.0 Q 2569.5 198.0 2569.5 157.0 L 2565.5 -12.0 Q 2565.5 -29.0 2557.5 -33.0 Q 2548.5 -38.0 2525.5 -30.0 L 2477.5 -15.0 Q 2472.5 -13.0 2467.5 -18.0 Q 2462.5 -24.0 2470.5 -30.0 L 2506.5 -58.0 L 2532.5 -82.0 Q 2549.5 -98.0 2560.5 -113.0 Q 2570.5 -128.0 2576.5 -127.0 Q 2581.5 -126.0 2592.5 -118.0 Q 2600.5 -110.0 2609.5 -93.0 Q 2617.5 -77.0 2620.5 -65.0 Q 2622.5 -53.0 2622.5 -11.0 L 2626.5 150.0 Q 2626.5 176.0 2632.5 194.0 Q 2638.5 212.0 2638.5 218.0 Q 2638.5 223.0 2631.5 230.0 L 2621.5 238.0 Q 2617.5 239.0 2598.5 248.0 C 2571.5 261.0 2555.5 268.0 2560.5 239.0 Z" fill="lightgray"></path>
      </clipPath>
      <path clip-path="url(#make-me-a-hanzi-clip-17)" d="M 2568.5 235.0 L 2601.5 209.0 L 2593.5 -23.0 L 2587.5 -51.0 L 2576.5 -69.0 L 2559.5 -65.0 L 2474.5 -23.0 " fill="none" id="make-me-a-hanzi-animation-17" stroke-dasharray="564 1128" stroke-linecap="round"></path>

      <clipPath id="make-me-a-hanzi-clip-18">
      <path d="M 2359.5 152.0 L 2357.5 148.0 L 2355.5 134.0 Q 2346.5 80.0 2286.5 21.0 Q 2269.5 1.0 2254.5 -10.0 L 2240.5 -22.0 Q 2224.5 -33.0 2231.5 -40.0 Q 2232.5 -42.0 2243.5 -38.0 L 2262.5 -30.0 Q 2274.5 -26.0 2309.5 -4.0 Q 2344.5 18.0 2374.5 44.0 L 2403.5 71.0 Q 2429.5 89.0 2432.5 93.0 Q 2434.5 96.0 2429.5 106.0 Q 2424.5 116.0 2416.5 124.0 Q 2414.5 127.0 2397.5 140.0 Q 2372.5 164.0 2359.5 152.0 Z" fill="lightgray"></path>
      </clipPath>
      <path clip-path="url(#make-me-a-hanzi-clip-18)" d="M 2368.5 145.0 L 2385.5 103.0 L 2376.5 90.0 L 2315.5 23.0 L 2236.5 -35.0 " fill="none" id="make-me-a-hanzi-animation-18" stroke-dasharray="378 756" stroke-linecap="round"></path>

      <clipPath id="make-me-a-hanzi-clip-19">
      <path d="M 2714.5 152.0 L 2725.5 137.0 Q 2725.5 135.0 2727.5 134.0 L 2738.5 124.0 Q 2755.5 113.0 2793.5 58.0 Q 2831.5 2.0 2845.5 -9.0 Q 2870.5 -29.0 2888.5 -6.0 Q 2895.5 7.0 2895.5 28.0 Q 2893.5 82.0 2825.5 120.0 Q 2761.5 152.0 2735.5 158.0 L 2723.5 161.0 Q 2714.5 163.0 2712.5 159.0 Q 2711.5 155.0 2714.5 152.0 Z" fill="lightgray"></path>
      </clipPath>
      <path clip-path="url(#make-me-a-hanzi-clip-19)" d="M 2718.5 157.0 L 2775.5 120.0 L 2826.5 76.0 L 2852.5 43.0 L 2866.5 7.0 " fill="none" id="make-me-a-hanzi-animation-19" stroke-dasharray="344 688" stroke-linecap="round"></path>

</g>
</svg>
